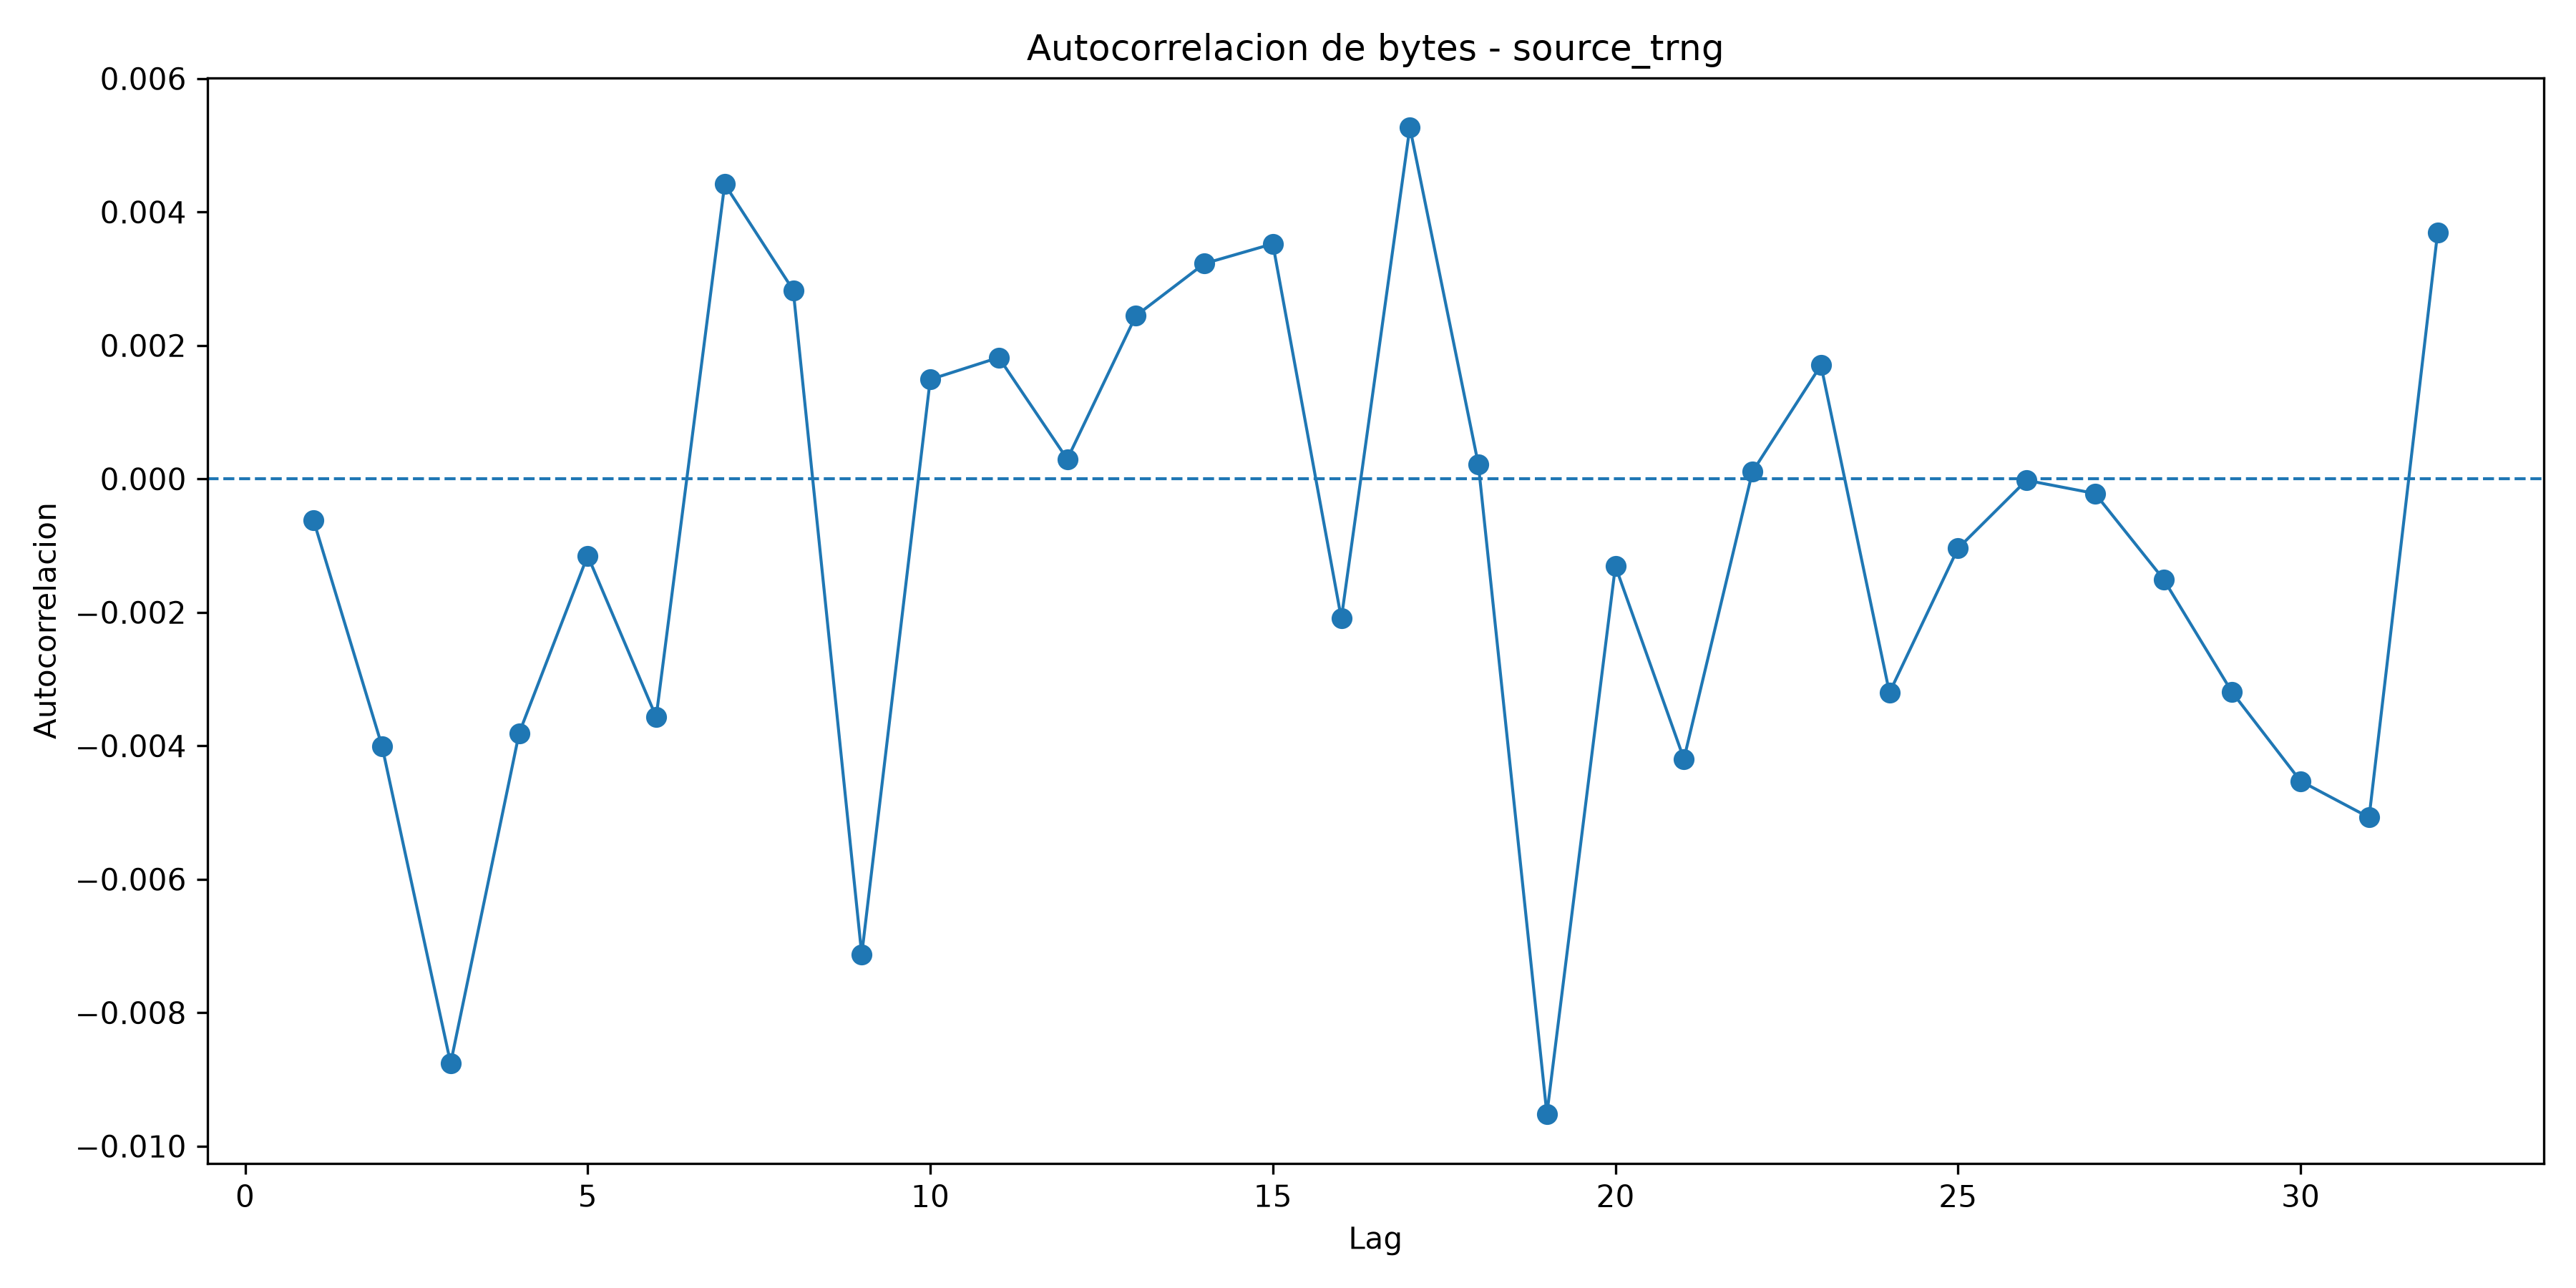

Values plotted in this chart, from the file beside it:
lag, autocorrelation
1, -0.0006238
2, -0.004011
3, -0.00876
4, -0.003811
5, -0.001151
6, -0.003568
7, 0.004417
8, 0.002828
9, -0.00713
10, 0.00149
11, 0.001819
12, 0.0002953
13, 0.002443
14, 0.003226
15, 0.003523
16, -0.002094
17, 0.005269
18, 0.0002151
19, -0.00952
20, -0.001308
21, -0.004198
22, 0.0001068
23, 0.001704
24, -0.003205
25, -0.001042
26, -2.130098590041004e-05
27, -0.0002192
28, -0.001505
29, -0.003197
30, -0.00453
31, -0.005074
32, 0.003688
